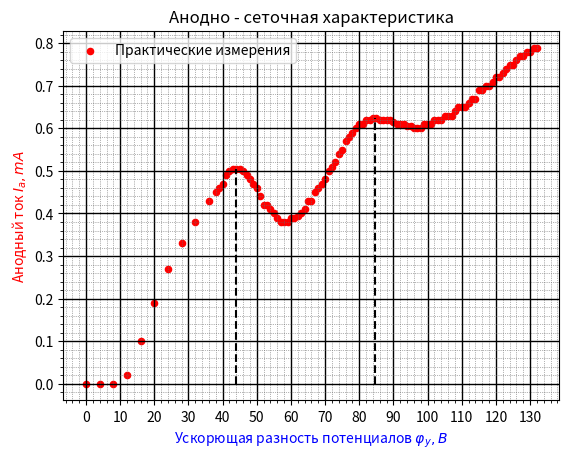

Python code for this plot:
import matplotlib.pyplot as plt
import matplotlib.ticker as ticker
import numpy as np

x = [0, 4, 8, 12, 16, 20, 24, 28, 32, 36, 38, 39, 40, 41, 42, 43, 44, 45, 46, 47, 48, 49, 50, 51, 52, 53, 54, 55, 56, 57, 58, 59, 60, 61, 62, 63, 64, 65, 66, 67, 68, 69, 70, 71, 72, 73, 74, 75, 76, 77, 78, 79, 80, 81, 82, 83, 84, 85, 86, 87, 88, 89, 90, 91, 92, 93, 94, 95, 96, 97, 98, 99, 100, 101, 102, 103, 104, 105, 106, 107, 108, 109, 110, 111, 112, 113, 114, 115, 116, 117, 118, 119, 120, 121, 122, 123, 124, 125, 126, 127, 128, 129, 130, 131, 132]

y = [0, 0, 0, 0.02, 0.1, 0.19, 0.27, 0.33, 0.38, 0.43, 0.45, 0.46, 0.47, 0.49, 0.5, 0.505, 0.505, 0.505, 0.5, 0.49, 0.48, 0.47, 0.46, 0.44, 0.42, 0.42, 0.41, 0.4, 0.39, 0.38, 0.38, 0.38, 0.39, 0.39, 0.395, 0.4, 0.41, 0.43, 0.43, 0.45, 0.46, 0.47, 0.48, 0.5, 0.51, 0.52, 0.54, 0.55, 0.57, 0.58, 0.59, 0.6, 0.61, 0.61, 0.62, 0.62, 0.625, 0.625, 0.62, 0.62, 0.62, 0.62, 0.615, 0.61, 0.61, 0.61, 0.605, 0.605, 0.6, 0.6, 0.6, 0.61, 0.61, 0.61, 0.62, 0.62, 0.62, 0.63, 0.63, 0.63, 0.64, 0.65, 0.65, 0.65, 0.66, 0.67, 0.67, 0.69, 0.69, 0.7, 0.7, 0.71, 0.72, 0.72, 0.73, 0.74, 0.75, 0.75, 0.76, 0.77, 0.77, 0.78, 0.78, 0.79, 0.79]

fig = plt.figure() 					# тело графика
plt.title ("Анодно - сеточная характеристика")	    # название графика
plt.xlabel(r"Ускорющая разность потенциалов $\varphi_y, В$", fontsize=10, color='blue')		# ось абсцисс (x)
plt.ylabel(r"Анодный ток $I_a, mA$", fontsize=10, color='red') 		# ось ординат (y)

ax = fig.gca()          # возвращает текущую систему координат, not off

# ax.set_xticks(np.arange(100, 300, 10))        # задание сетки по х (от, до, шаг)
# ax.set_yticks(np.arange(0, 12, 1))            # задание сетки по y (от, до, шаг)

plt.scatter(x, y, s = 20, c='red', marker="o", alpha = 1, label='Практические измерения')     # отображение точек
plt.legend()   			# Отобразить легенду - label
""" plt.errorbar(x, y, xerr=0.25, yerr=0.01, fmt = ',')       # отобразить погрешности """

x1 = [84.5, 84.5]
y1 = [0, 0.625]
plt.plot(x1, y1, 'black', linestyle='--', marker='')

x2 = [44, 44]
y2 = [0, 0.505]
plt.plot(x2, y2, 'black', linestyle='--', marker='')

#  Устанавливаем интервал основных и вспомогательных делений:
ax.xaxis.set_major_locator(ticker.MultipleLocator(10))
ax.xaxis.set_minor_locator(ticker.MultipleLocator(1))
ax.yaxis.set_major_locator(ticker.MultipleLocator(0.1))
ax.yaxis.set_minor_locator(ticker.MultipleLocator(0.01))
#  Добавляем линии основной сетки:
ax.grid(which='major', color = 'k', linewidth = 1)

#  Включаем видимость вспомогательных делений:
ax.minorticks_on()

# #  Вид вспомогательной сетки:
ax.grid(which='minor', color = 'dimgrey', linestyle = ':', linewidth = 0.5)
#
plt.show()
